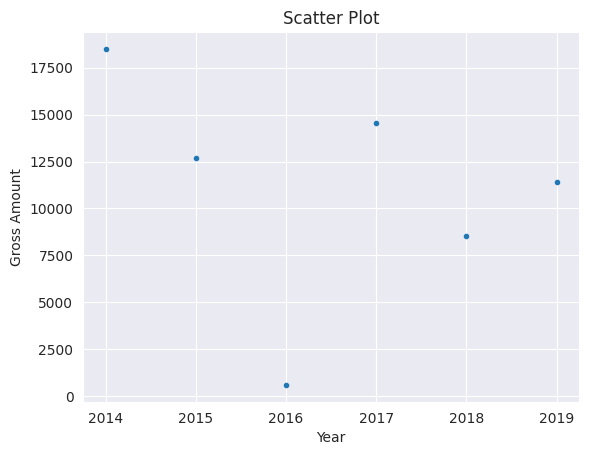

The script that saved this image:
import matplotlib.pyplot as plt
import seaborn as sns

sns.set_style("darkgrid")


# Assigning values
x = [2014, 2015, 2016, 2017, 2018, 2019]
y = [18500, 12700, 600, 14560, 8550, 11420]

# creating a scatter plot
plt.scatter(x, y, marker=".")
plt.xticks(x)

plt.title("Scatter Plot")
plt.xlabel("Year")
plt.ylabel("Gross Amount")
plt.show()